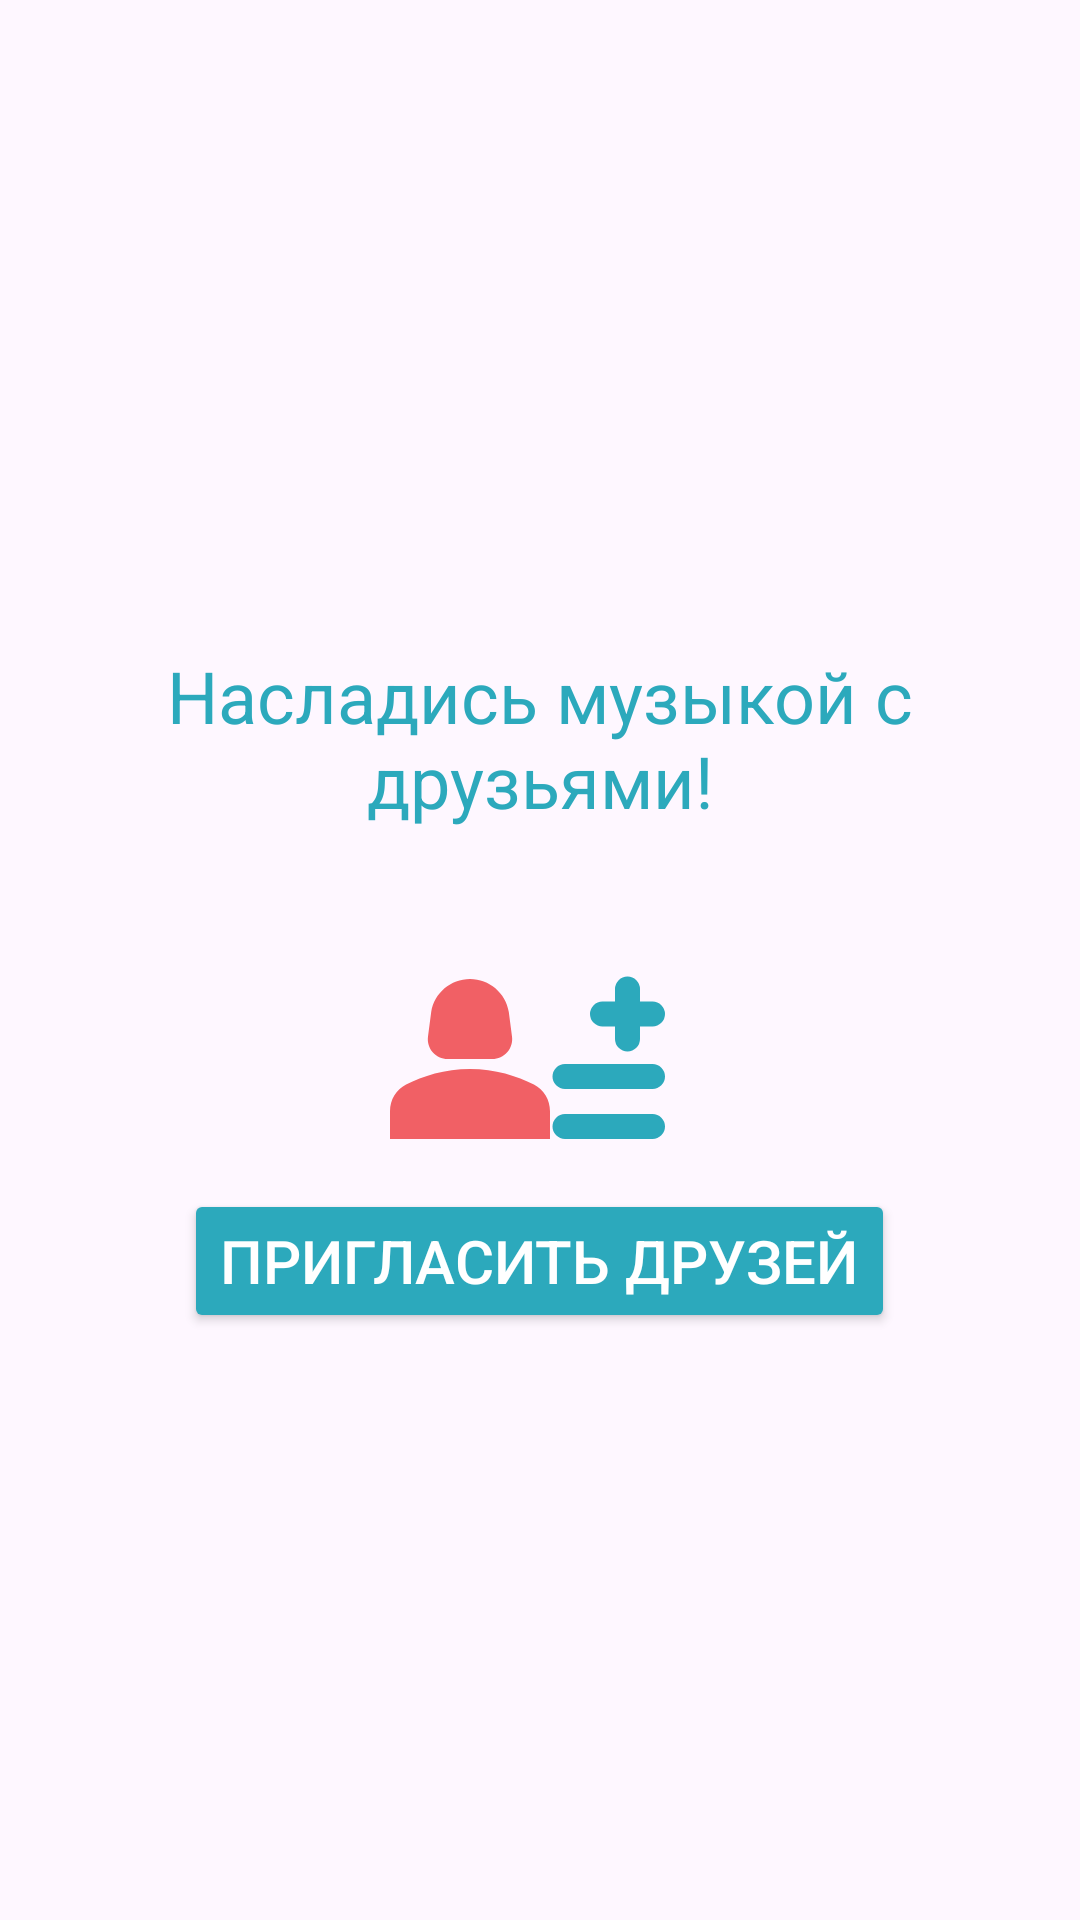

Android layout source for this screen:
<!-- AndroidManifest.xml: application theme Base.Theme.MusicWithFriends -->
<!-- res/layout/fragment_profile.xml -->
<?xml version="1.0" encoding="utf-8"?>
<androidx.constraintlayout.widget.ConstraintLayout xmlns:android="http://schemas.android.com/apk/res/android"
    xmlns:app="http://schemas.android.com/apk/res-auto"
    xmlns:tools="http://schemas.android.com/tools"
    android:layout_width="match_parent"
    android:layout_height="match_parent"
    android:layout_marginTop="15dp"
    android:background="@color/transparent"
    tools:context=".FragmentsMenu.ProfileFragment">

    <LinearLayout
        android:layout_width="match_parent"
        android:layout_height="wrap_content"
        android:orientation="vertical"
        android:gravity="center"
        app:layout_constraintBottom_toBottomOf="parent"
        app:layout_constraintEnd_toEndOf="parent"
        app:layout_constraintStart_toStartOf="parent"
        app:layout_constraintTop_toTopOf="parent">

        <TextView
            android:layout_width="wrap_content"
            android:layout_height="wrap_content"
            android:padding="20dp"
            android:text="Насладись музыкой с друзьями!"
            android:textAlignment="center"
            android:textColor="@color/blue"
            android:textSize="24sp"/>

        <ImageView
            android:layout_width="100dp"
            android:layout_height="100dp"
            android:src="@drawable/add_friends" />

        <Button
            android:id="@+id/addFriends"
            android:layout_width="wrap_content"
            android:layout_height="wrap_content"
            android:backgroundTint="@color/blue"
            android:text="Пригласить друзей"
            android:textColor="@color/white"
            android:textSize="20sp"
            />

    </LinearLayout>

</androidx.constraintlayout.widget.ConstraintLayout>
<!-- resources referenced by this layout -->
<resources>
  <color name="blue">#2CA9BC</color>
  <color name="transparent">@android:color/transparent</color>
  <color name="white">#FFFFFFFF</color>
  <!-- drawable add_friends (drawable) -->
  <vector android:height="24dp" android:viewportHeight="24"
      android:viewportWidth="24" android:width="24dp" xmlns:android="http://schemas.android.com/apk/res/android">
      <path android:fillColor="#00000000"
          android:pathData="M14,15h7M17,10h4M19,12V8M14,19h7"
          android:strokeColor="#2CA9BC" android:strokeLineCap="round"
          android:strokeLineJoin="round" android:strokeWidth="2"/>
      <group android:scaleY="0.8" android:scaleX="0.8" android:pivotY="20" android:pivotX="-16">
          <path android:fillColor="@color/red" android:pathData="M18.39,14.56C16.71,13.7 14.53,13 12,13c-2.53,0 -4.71,0.7 -6.39,1.56C4.61,15.07 4,16.1 4,17.22V20h16v-2.78C20,16.1 19.39,15.07 18.39,14.56z"/>
          <path android:fillColor="@color/red" android:pathData="M9.78,12h4.44c1.21,0 2.14,-1.06 1.98,-2.26l-0.32,-2.45C15.57,5.39 13.92,4 12,4S8.43,5.39 8.12,7.29L7.8,9.74C7.64,10.94 8.57,12 9.78,12z"/>
      </group>
  
  </vector>
  <style name="Base.Theme.MusicWithFriends" parent="Theme.Material3.DayNight.NoActionBar">
          
          <item name="colorPrimary">@color/white</item>
          <item name="android:windowLightStatusBar">@color/black</item>
          <item name="android:navigationBarColor">@color/blue</item>
          <item name="android:windowActivityTransitions">true</item>
      </style>
  <color name="red">#FFF16065</color>
  <color name="black">#FF000000</color>
</resources>
